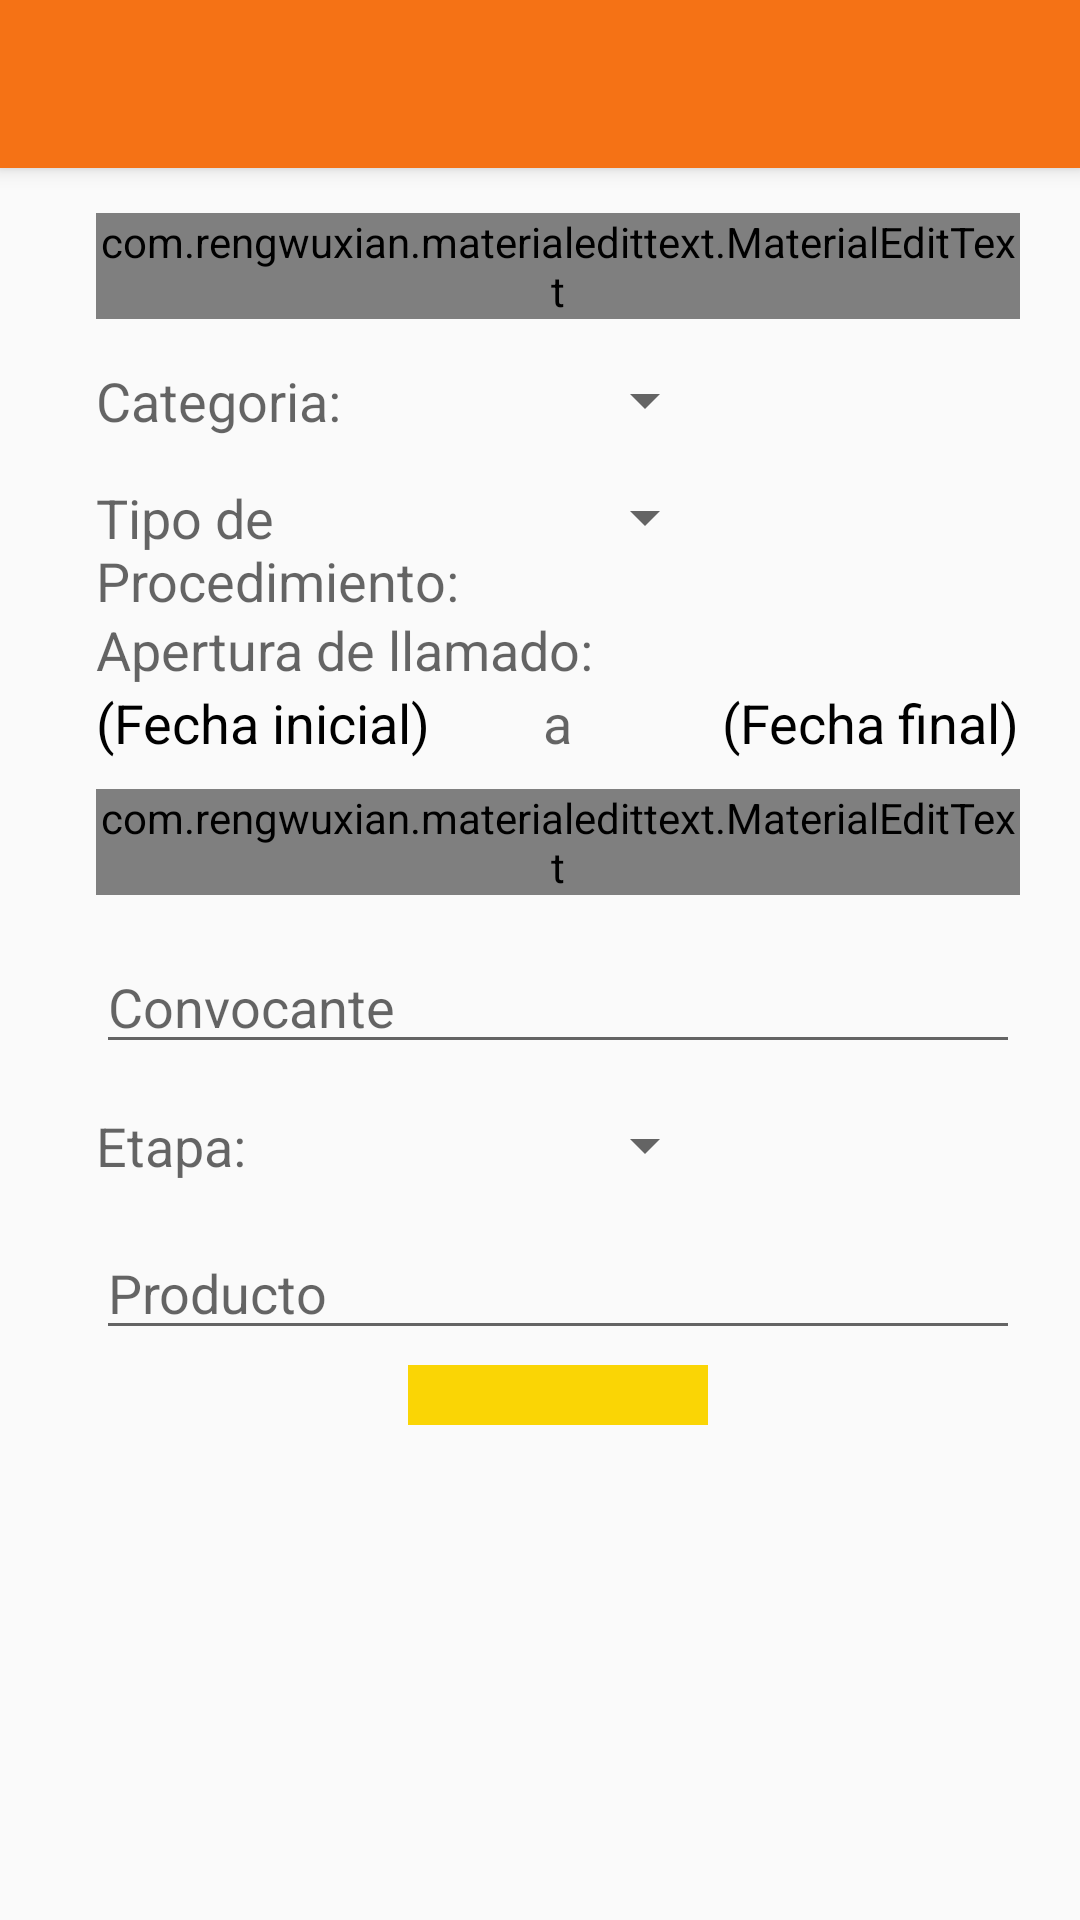

Reconstruct the res/layout file that produces this screen, plus the resources it refers to.
<!-- AndroidManifest.xml: application theme AppTheme -->
<!-- res/layout/activity_busqueda.xml -->
<RelativeLayout xmlns:android="http://schemas.android.com/apk/res/android"
    xmlns:tools="http://schemas.android.com/tools"
    xmlns:app="http://schemas.android.com/apk/res-auto"
    android:layout_width="match_parent"
    android:layout_height="match_parent"
    tools:context="py.gov.contrataciones.reikuaa.view.BusquedaActivity">

    <include
        android:id="@+id/toolbar"
        layout="@layout/toolbar"
        />

    <ScrollView
        android:layout_width="wrap_content"
        android:layout_height="wrap_content"
        android:layout_below="@+id/toolbar"
        android:id="@+id/scrollView" >

        <RelativeLayout
            android:layout_width="match_parent"
            android:layout_height="match_parent"

            android:layout_marginLeft="32dp"
            android:layout_marginStart="32dp"
            android:layout_marginRight="20dp"
            android:paddingTop="15dp"
            >

            <com.rengwuxian.materialedittext.MaterialEditText
                android:layout_width="match_parent"
                android:layout_height="wrap_content"
                android:id="@+id/idNombreEdit"
                android:singleLine="true"
                android:hint="ID de llamado"
                android:layout_alignParentTop="true"
                app:floatingLabel="normal"
                android:inputType="number" />

            <TextView
                android:layout_width="wrap_content"
                android:layout_height="wrap_content"
                android:layout_below="@id/idNombreEdit"
                android:layout_marginTop="15dp"
                android:textAppearance="?android:attr/textAppearanceMedium"
                android:text="Categoria:"
                android:id="@+id/textView3" />

            <Spinner
                android:layout_width="wrap_content"
                android:layout_height="wrap_content"
                android:id="@+id/categoriaSpinner"
                android:spinnerMode="dialog"
                android:layout_alignTop="@+id/textView3"
                android:layout_toRightOf="@+id/textView4"
                android:layout_toEndOf="@+id/textView4"
                android:layout_marginLeft="10dp"
                android:layout_marginStart="10dp" />

            <TextView
                android:layout_width="wrap_content"
                android:layout_height="wrap_content"
                android:textAppearance="?android:attr/textAppearanceMedium"
                android:layout_marginTop="15dp"
                android:text="Tipo de Procedimiento:"
                android:id="@+id/textView4"
                android:layout_below="@+id/categoriaSpinner"
                android:layout_alignParentLeft="true"
                android:layout_alignParentStart="true"
                android:layout_toStartOf="@+id/textView6"
                android:layout_toLeftOf="@+id/textView6" />

            <Spinner
                android:layout_width="wrap_content"
                android:layout_height="wrap_content"
                android:id="@+id/modalidadSpinner"
                android:spinnerMode="dialog"
                android:layout_alignTop="@+id/textView4"
                android:layout_alignLeft="@+id/categoriaSpinner"
                android:layout_alignStart="@+id/categoriaSpinner" />

            <TextView
                android:layout_width="wrap_content"
                android:layout_height="wrap_content"
                android:textAppearance="?android:attr/textAppearanceMedium"
                android:text="Apertura de llamado:"
                android:id="@+id/textView5"
                android:layout_below="@+id/modalidadSpinner"
                android:layout_marginTop="20dp"
                android:layout_alignParentLeft="true"
                android:layout_alignParentStart="true" />

            <TextView
                android:layout_width="wrap_content"
                android:layout_height="wrap_content"
                android:id="@+id/editTextDesde"
                android:textAppearance="?android:attr/textAppearanceMedium"
                android:textColor="#000"
                android:layout_below="@id/textView5"
                android:layout_alignParentLeft="true"
                android:layout_alignParentStart="true"
                android:text="(Fecha inicial)"
                android:editable="false" />

            <TextView
                android:layout_width="wrap_content"
                android:layout_height="wrap_content"
                android:textAppearance="?android:attr/textAppearanceMedium"
                android:text="a"
                android:id="@+id/textView6"
                android:layout_below="@+id/textView5"
                android:layout_centerHorizontal="true" />

            <TextView
                android:layout_width="wrap_content"
                android:layout_height="wrap_content"
                android:textAppearance="?android:attr/textAppearanceMedium"
                android:textColor="#000"
                android:id="@+id/editTextHasta"
                android:layout_alignTop="@+id/editTextDesde"
                android:layout_alignParentRight="true"
                android:layout_alignParentEnd="true"
                android:text="(Fecha final)"
                android:editable="false" />

            <com.rengwuxian.materialedittext.MaterialEditText
                android:layout_width="match_parent"
                android:layout_height="wrap_content"
                android:hint="@string/codigoContratacion"
                android:id="@+id/editContratacionText"
                app:floatingLabel="normal"
                android:layout_below="@+id/editTextDesde"
                android:layout_alignParentLeft="true"
                android:layout_marginTop="10dp"
                android:layout_alignParentStart="true"
                 />



            <AutoCompleteTextView
                android:layout_width="match_parent"
                android:layout_height="wrap_content"
                android:layout_marginTop="15dp"
                android:id="@+id/convocanteText"
                android:layout_below="@id/editContratacionText"
                style="?android:editTextStyle"
                android:hint="Convocante"
                android:layout_alignParentLeft="true"
                android:layout_alignParentStart="true"/>

            <TextView
                android:layout_width="wrap_content"
                android:layout_height="wrap_content"
                android:textAppearance="?android:attr/textAppearanceMedium"
                android:layout_marginTop="15dp"
                android:text="Etapa:"
                android:id="@+id/estadoSpinnerLabel"
                android:layout_below="@+id/convocanteText"
                android:layout_alignParentLeft="true"
                android:layout_alignParentStart="true" />

            <Spinner
                android:layout_width="wrap_content"
                android:layout_height="wrap_content"
                android:id="@+id/estadoSpinner"
                android:layout_alignTop="@id/estadoSpinnerLabel"
                android:layout_toRightOf="@id/estadoSpinnerLabel"
                android:layout_toEndOf="@id/estadoSpinnerLabel"
                android:layout_alignLeft="@id/modalidadSpinner"
                android:layout_alignStart="@id/modalidadSpinner"/>

            <AutoCompleteTextView
                android:layout_width="match_parent"
                android:layout_height="wrap_content"
                android:layout_marginTop="15dp"
                android:hint="Producto"
                style="?android:editTextStyle"
                android:id="@+id/productoText"
                android:layout_below="@+id/estadoSpinner"
                android:layout_alignParentLeft="true"
                android:layout_alignParentStart="true" />

            <ImageButton
                android:layout_width="wrap_content"
                android:layout_height="wrap_content"
                android:layout_below="@id/productoText"
                android:layout_marginTop="5dp"
                android:paddingTop="10dp"
                android:paddingBottom="10dp"
                android:paddingLeft="50dp"
                android:paddingStart="50dp"
                android:paddingRight="50dp"
                android:paddingEnd="50dp"
                android:background="#fad505"
                android:src="@drawable/ic_action_search"
                android:id="@+id/button"
                android:onClick="buscar"
                android:layout_centerHorizontal="true" />
        </RelativeLayout>
    </ScrollView>


</RelativeLayout>
<!-- res/layout/toolbar.xml (included above) -->
<?xml version="1.0" encoding="utf-8"?>
<android.support.v7.widget.Toolbar xmlns:android="http://schemas.android.com/apk/res/android"
    xmlns:app="http://schemas.android.com/apk/res-auto"
    android:layout_width="match_parent" android:layout_height="wrap_content"
    android:background="@color/ColorPrimary"
    app:theme="@style/ToolBarStyle"
    app:titleTextAppearance="@style/ToolbarTitle"
    android:elevation="4dp">

</android.support.v7.widget.Toolbar>
<!-- resources referenced by this layout -->
<resources>
  <color name="ColorPrimary">#f57215</color>
  <string name="codigoContratacion">Código de Contratación</string>
  <style name="ToolBarStyle" parent="AppTheme">
          <item name="android:textColorPrimary">@android:color/white</item>
          <item name="actionMenuTextColor">@android:color/white</item>
      </style>
  <style name="ToolbarTitle" parent="@style/TextAppearance.Widget.AppCompat.Toolbar.Title">
          <item name="android:textSize">20sp</item>
      </style>
  <style name="AppTheme" parent="Theme.AppCompat.Light.NoActionBar">
          <item name="android:colorPrimary">@color/ColorPrimary</item>
          <item name="android:colorPrimaryDark">@color/ColorPrimaryDark</item>
          <item name="android:colorControlActivated">@color/ColorPrimary</item>
  
          
          <item name="colorPrimary">@color/ColorPrimary</item>
          <item name="colorPrimaryDark">@color/ColorPrimaryDark</item>
          <item name="colorControlActivated">@color/ColorPrimary</item>
      </style>
  <color name="ColorPrimaryDark">#d25900</color>
</resources>
